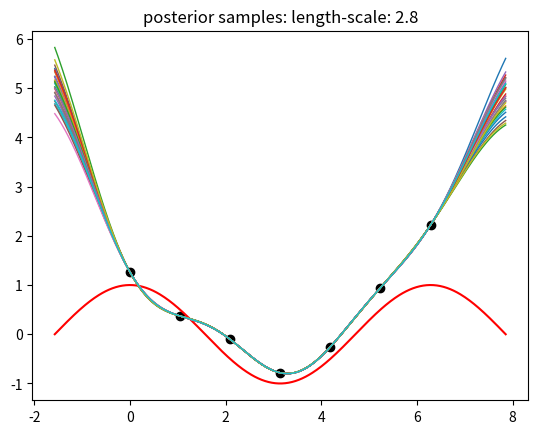
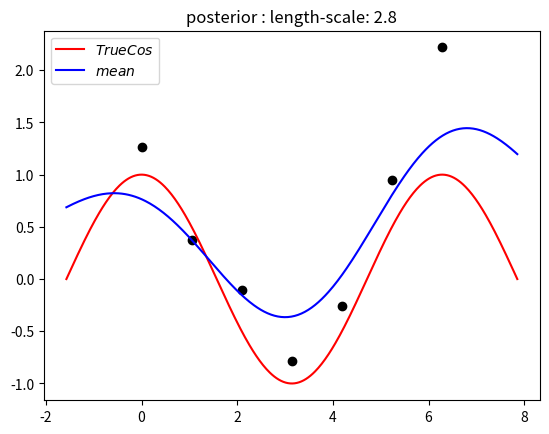
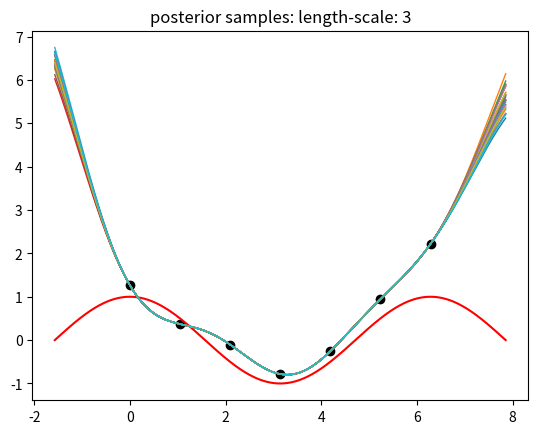
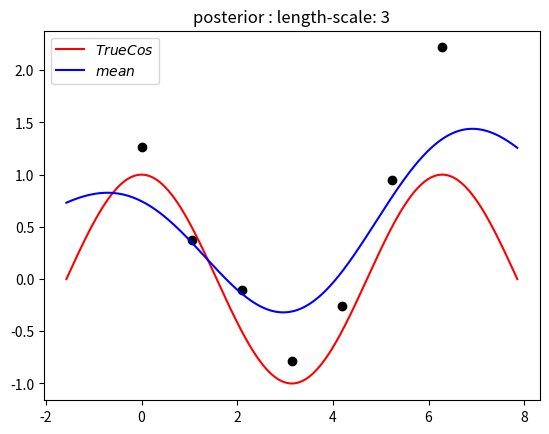
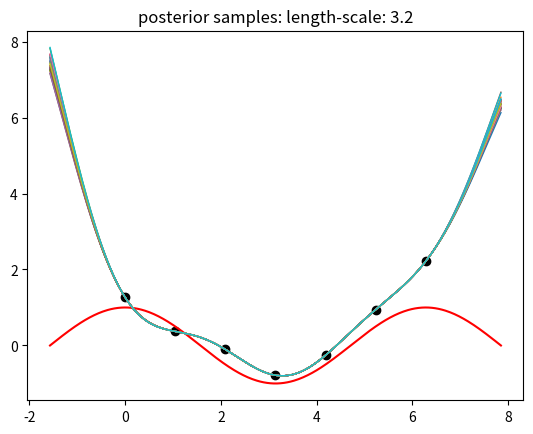
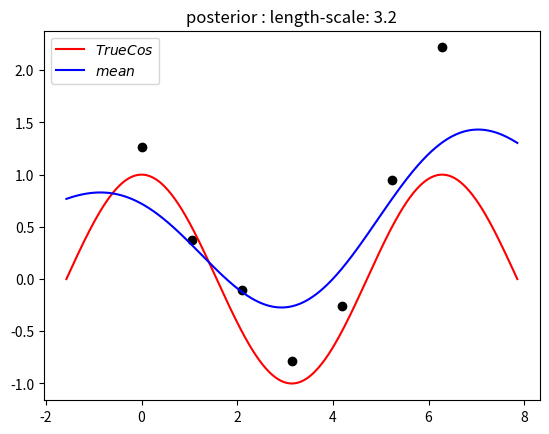

These charts were generated, in order, by the following Python code:
import pylab as pb
import numpy as np
from math import pi
from scipy.spatial.distance import cdist
import matplotlib.pyplot as plt
from scipy.stats import multivariate_normal
from scipy.stats import norm
from numpy import random

def SamplePrior(sigma,l,num):
    x = np.arange(-5, 5, 0.01)
    n = len(x)
    mu = np.zeros((n))
    kernal = ComputeDist(x,x,l,sigma) 
    samples = np.random.multivariate_normal(mu,kernal,num)
    for i in range(num):
        plt.plot(x,samples[i,:])
    plt.title('length-scale: '+str(l))

def ComputeDist(x,y,l,sigma,beta):
    X = np.transpose([x])
    Y = np.transpose([y])
 #   X = x[:,None]
  #  Y = y[:,None]
    dis = cdist(X,Y,'sqeuclidean')
    if beta == 'None':
        kernal = np.exp(-dis/(l*l)) * (sigma*sigma)
    else:
        kernal = np.exp(-dis/(l*l)) * (sigma*sigma) + beta * np.eye(len(X))
    return kernal 

def ComputePos(x,xlist,ylist,l,sigma,beta):
    Cn = ComputeDist(xlist, xlist, l, sigma, beta) 
    ylist = np.transpose([ylist])
    k = ComputeDist(x, xlist, l, sigma, 'None')
    mu = np.dot(np.dot(k,np.linalg.inv(Cn)),ylist)
    var = ComputeDist(x,x,l,sigma,beta) 
    var = var - np.dot(np.dot(k,np.linalg.inv(Cn)),np.transpose(k)) 
    return mu,var

def plotPos(X,Y,l,sigma,beta):
    num = 400
    x = np.linspace(-0.5*np.pi, 2.5*np.pi, num)
    mu, var = ComputePos(x,X,Y,l,sigma,beta)
    #print(mu.shape)
    plt.figure()
    #plot posterior
    #plt.subplot(1,2,1)
    #plt.plot(X, Y,'ko')
    #plt.plot(x,np.cos(x),'r')
    #plt.plot(x,mu+2*np.sqrt(var),label="$UpperBound$", color="b")
    #plt.plot(x,mu-2*np.sqrt(var),label="$LowerBound$", color="g")
    #plt.title('posterior: length-scale: '+str(l))
    #plt.legend()
    #plot samples
    #plt.subplot(1,2,2)
    plt.plot(X, Y,'ko')
    plt.plot(x,np.cos(x),'r')
    mu = np.reshape(mu,(num,))
    Sam = np.random.multivariate_normal(mu,var,30)
    for i in range(30):
        plt.plot(x[:],Sam[i,:],linewidth=1)
    plt.title('posterior samples: length-scale: '+str(l))
    plt.show()

def plotPosSim(X,Y,l,sigma,beta):
    num = 400
    x = np.linspace(-0.5*np.pi, 2.5*np.pi, num)
    mu, var = ComputePos(x,X,Y,l,sigma,beta)
    plt.figure()
    #plot posterior
    plt.plot(X, Y,'ko')
    plt.plot(x,np.cos(x),label="$TrueCos$",color='r')
    #plt.plot(x,mu+2*np.sqrt(var),label="$UpperBound$", color="b")
    plt.plot(x,mu,label="$mean$", color="b")
    #plt.plot(x,mu-2*np.sqrt(var),label="$LowerBound$", color="g")
    plt.title('posterior : length-scale: '+str(l))
    plt.legend()
    plt.show()

#prior
sigma = 1
#num = 15
#l = [0.1,0.5,3,15]
#plt.figure()
#for i in range(len(l)):
 #   plt.subplot(2,2,i+1)
 #   SamplePrior(sigma,l[i],num)
#plt.show()

#formulate the points
l = [2.8,3,3.2]
n = 7
beta = 0.5
xlist = np.linspace(0, 2*np.pi, n)
ylist = np.cos(xlist) + random.normal(0, beta, n)
for i in range(len(l)):
    plotPos(xlist,ylist,l[i],sigma,0)
    plotPosSim(xlist,ylist,l[i],sigma,beta)